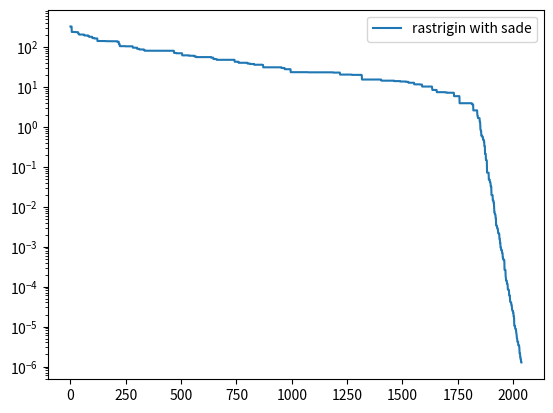

Recreate this plot in Python.
import numpy as np
import pandas as pd
import random
import matplotlib.pyplot as plt
import statistics
import datetime


def sade(fobj, bounds, popsize=20, its=1000, goal=0):
    dimensions = len(bounds)
    pop = np.random.rand(popsize, dimensions)
    min_b, max_b = np.asarray(bounds).T
    diff = np.fabs(min_b - max_b)
    population = min_b + pop * diff
    fitness = np.asarray([fobj(ind) for ind in population])
    best_idx = np.argmin(fitness)
    best = population[best_idx]
    sp = strategy_probability = [0.25] * 4
    lp = learning_period = 5
    success_memory = np.zeros([lp, 4])
    failure_memory = np.zeros([lp, 4])
    cr_memory = [[], [], [], []]
    cr = 0.5
    for i in range(lp):
        for j in range(popsize):
            popj = population[j]
            idxs = [idx for idx in range(popsize) if idx != j]
            a, b, c, d, e = population[np.random.choice(idxs, 5, replace=False)]
            strategy_num = -1
            mut = random.gauss(0.5, 0.3)
            cr = random.gauss(0.5, 0.1)
            if (cr < 0) or (cr > 1):
                cr = random.gauss(0.5, 0.1)
            rand_sp = np.random.rand()
            if rand_sp < sp[0]:
                strategy_num = 0
                trial = rand_1_bin(a, b, c, mut, min_b, max_b, popj, dimensions, cr)
            elif rand_sp < sum(sp[:2]):
                strategy_num = 1
                trial = rand_to_best_2_bin(a, b, c, d, mut, min_b, max_b, popj, dimensions, best, cr)
            elif rand_sp < sum(sp[:3]):
                strategy_num = 2
                trial = rand_2_bin(a, b, c, d, e, mut, min_b, max_b, popj, dimensions, cr)
            else:
                strategy_num = 3
                trial = current_to_rand_1_bin(a, b, c, popj, mut, min_b, max_b)
            f = fobj(trial)
            if f < fitness[j]:
                fitness[j] = f
                population[j] = trial
                cr_memory[strategy_num].append(cr)
                success_memory[i, strategy_num] += 1
                if f < fitness[best_idx]:
                    best_idx = j
                    best = trial
            else:
                failure_memory[i, strategy_num] += 1
    for i in range(its):
        success_sum = pd.DataFrame(success_memory).sum(axis=0)
        failure_sum = pd.DataFrame(failure_memory).sum(axis=0)
        skg = success_sum / failure_sum + 0.01
        sp = skg / sum(skg)
        success_memory[(i % lp)] = 0
        failure_memory[(i % lp)] = 0
        for j in range(popsize):
            popj = population[j]
            idxs = [idx for idx in range(popsize) if idx != j]
            a, b, c, d, e = population[np.random.choice(idxs, 5, replace=False)]
            strategy_num = -1
            rand_sp = np.random.rand()
            mut = random.gauss(0.5, 0.3)
            if rand_sp < sp[0]:
                strategy_num = 0
                cr_median_0 = statistics.median(cr_memory[0])
                cr_0 = random.gauss(cr_median_0, 0.1)
                while (cr_0 < 0) or (cr_0 > 1):
                    cr_0 = random.gauss(cr_median_0, 0.1)
                trial = rand_1_bin(a, b, c, mut, min_b, max_b, popj, dimensions, cr_0)
            elif rand_sp < sum(sp[:2]):
                strategy_num = 1
                cr_median_1 = statistics.median(cr_memory[1])
                cr_1 = random.gauss(cr_median_1, 0.1)
                while (cr_1 < 0) or (cr_1 > 1):
                    cr_1 = random.gauss(cr_median_1, 0.1)
                trial = rand_to_best_2_bin(a, b, c, d, mut, min_b, max_b, popj, dimensions, best, cr_1)
            elif rand_sp < sum(sp[:3]):
                strategy_num = 2
                cr_median_2 = statistics.median(cr_memory[2])
                cr_2 = random.gauss(cr_median_2, 0.1)
                while (cr_2 < 0) or (cr_2 > 1):
                    cr_2 = random.gauss(cr_median_2, 0.1)
                trial = rand_2_bin(a, b, c, d, e, mut, min_b, max_b, popj, dimensions, cr_2)
            else:
                strategy_num = 3
                trial = current_to_rand_1_bin(a, b, c, popj, mut, min_b, max_b)
            f = fobj(trial)
            if f < fitness[j]:
                fitness[j] = f
                population[j] = trial
                cr_memory[strategy_num].append(cr)
                success_memory[i % lp, strategy_num] += 1
                if f < fitness[best_idx]:
                    best_idx = j
                    best = trial
            else:
                failure_memory[i % lp, strategy_num] += 1
        if np.fabs(min(fitness) - goal) < 1e-6:
            print(i)
            break
        yield best, fitness[best_idx]


def rand_1_bin(a, b, c, mut, min_b, max_b, popj, dimensions, cr):
    mutant = np.clip(a + mut * (b - c), min_b, max_b)
    cross_points = np.random.rand(dimensions) < cr
    if not np.any(cross_points):
        cross_points[np.random.randint(0, dimensions)] = True
    trial = np.where(cross_points, mutant, popj)
    return trial


def rand_to_best_2_bin(a, b, c, d, mut, min_b, max_b, popj, dimensions, best, cr):
    mutant = np.clip(popj + mut * (best - popj) + mut * (a - b) + mut * (c - d), min_b, max_b)
    cross_points = np.random.rand(dimensions) < cr
    if not np.any(cross_points):
        cross_points[np.random.randint(0, dimensions)] = True
    trial = np.where(cross_points, mutant, popj)
    return trial


def rand_2_bin(a, b, c, d, e, mut, min_b, max_b, popj, dimensions, cr):
    mutant = np.clip(a + mut * (b - c) + mut * (d - e), min_b, max_b)
    cross_points = np.random.rand(dimensions) < cr
    if not np.any(cross_points):
        cross_points[np.random.randint(0, dimensions)] = True
    trial = np.where(cross_points, mutant, popj)
    return trial


def current_to_rand_1_bin(a, b, c, popj, mut, min_b, max_b):
    k = np.random.rand()
    trial = np.clip(popj + k * (a - popj) + mut * (b - c), min_b, max_b)
    return trial


def rastrigin(x):
    return sum(x ** 2 - 10 * np.cos(2 * np.pi * x) + 10)


start = datetime.datetime.now()
it = list(sade(rastrigin, [(-5.12, 5.12)] * 30, popsize=100, its=3000))
print(it[-1])
end = datetime.datetime.now()
print(end - start)
x, f = zip(*it)
plt.plot(f, label='rastrigin with sade')
plt.yscale('log')
plt.legend()
plt.savefig('rastrigin with sade')
plt.show()

# def rastrigin_sade_test():
#     result = []
#     for num in range(20):
#         it = list(sade(rastrigin, [(-5.12, 5.12)] * 30, popsize=100, its=3000))
#         result.append(it[-1][-1])
#         pass
#     mean_result = np.mean(result)
#     std_result = np.std(result)
#     success_num = 0
#     for i in result:
#         if np.fabs(i - 0) < 1e-5:
#             success_num += 1
#             pass
#         pass
#     return mean_result, std_result, success_num
#
#
# mean_result, std_result, success_num = rastrigin_sade_test()
# print(mean_result, std_result, success_num)
